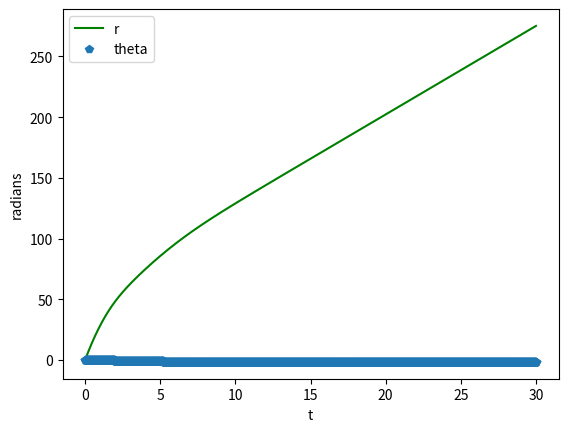

Reproduce this figure in Python.
#!/usr/bin/env python2
# -*- coding: utf-8 -*-
"""
Created on Fri Apr 28 12:28:43 2017

[redacted]
"""

"""Fun with oscillations"""
import numpy as np
import matplotlib.pyplot as plt
import seaborn as sns
from scipy.integrate import odeint
from scipy.optimize import broyden1
import math as m

def dXdt(I,S,R,A):
    """Calculate derivatives dX/dt, [t] ~ 3-4 days"""    
    dSdt = -9.82*m.cos(I)+R*A**2
    dIdt = A
    dRdt = S
    dAdt = -9.82*m.cos(I)-2*S*A
    return ([dSdt, dIdt, dRdt,dAdt])
    
def Euler(steps,h):
    I_0, S_0, R_0, A_0 = 0, 33, 0, 1
    t = np.zeros(steps+1)
    
    S = np.zeros(steps+1)
    S[0] = S_0
    dSdt = np.zeros(steps+1)
    
    I = np.zeros(steps+1)
    I[0] = I_0
    dIdt = np.zeros(steps+1)
    
    R = np.zeros(steps+1)
    dRdt = np.zeros(steps+1)
    
    A = np.zeros(steps+1)
    dAdt = np.zeros(steps+1)
    
    for i in range(steps):
        #update time
        t[i+1] = t[i]+h
        #calculate derivative
        result = dXdt(I[i],S[i],R[i],A[i])
        dSdt[i+1],dIdt[i+1],dRdt[i+1],dAdt[i+1] = result[0],result[1],result[2],result[3]
        #update pools
        S[i + 1] = S[i] + h*(dSdt[i+1])
        I[i + 1] = I[i] + h*(dIdt[i+1])
        R[i + 1] = R[i] + h*(dRdt[i+1]) 
        A[i + 1] = A[i] + h*(dAdt[i+1])           
    return t,S,I,R,A
t,S,I,R,A = Euler(3000,0.01)
#plot results
#plt.plot(t,S,'b',label='dr')
#plt.plot(t,I,'r',label='dtheta')
plt.plot(t,R,'g',label='r')
plt.legend(loc='best')
plt.xlabel('t')
plt.ylabel("m/s")
plt.show()
plt.plot(t,I,'p',label='theta')
plt.legend(loc='best')
plt.xlabel('t')
plt.ylabel("radians")
plt.show()

##"""Plot solution"""
#print('Max. G:    ', G.max(), '\nMax. RNA:  ', RNA.max(), '\nMax. S:    ', S.max())
#
#sns.set_style('ticks')
#plt.ylim(0, 1.02)
## plt.gca().set_yscale('log')
#
#t = np.linspace(-1, n_generations, steps_per_generation*(n_generations+1) + 1)
#plt.plot(t, G/G.max(), color=sns.color_palette()[0], label='G')
#plt.plot(t, RNA/RNA.max(), color=sns.color_palette()[2], label='RNA')
#
#S = S.reshape((n_generations+1, -1)).T
#t = np.concatenate((t[:-1].reshape((n_generations+1, -1)).T,
#    [np.arange(n_generations+1)]))
#plt.plot(t, S/S.max(), color=sns.color_palette()[1], label='S')
#
#sns.despine()
#handles, labels = plt.gca().get_legend_handles_labels()
#plt.legend(handles[:2] + [handles[-1]], labels[:2] + [labels[-1]])
#plt.tight_layout()
#plt.savefig('oscillator.png')
#plt.show()
